Photos from the image-classification dataset "karaage_poodle_small" in the GitHub repository cyakooo/Karapoodle. Its 2 classes are: karaage, poodle.

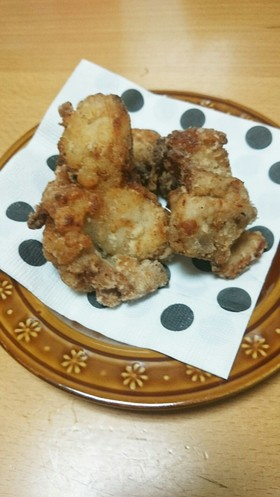
Label: karaage

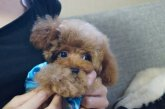
Label: poodle

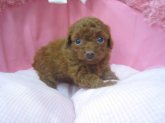
Label: poodle

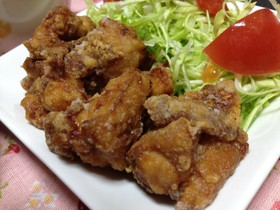
Label: karaage

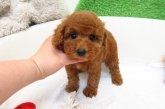
Label: poodle

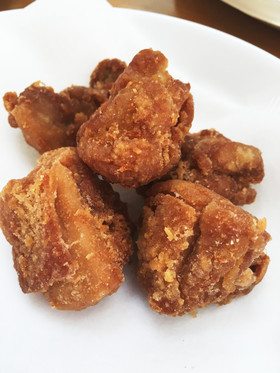
Label: karaage
